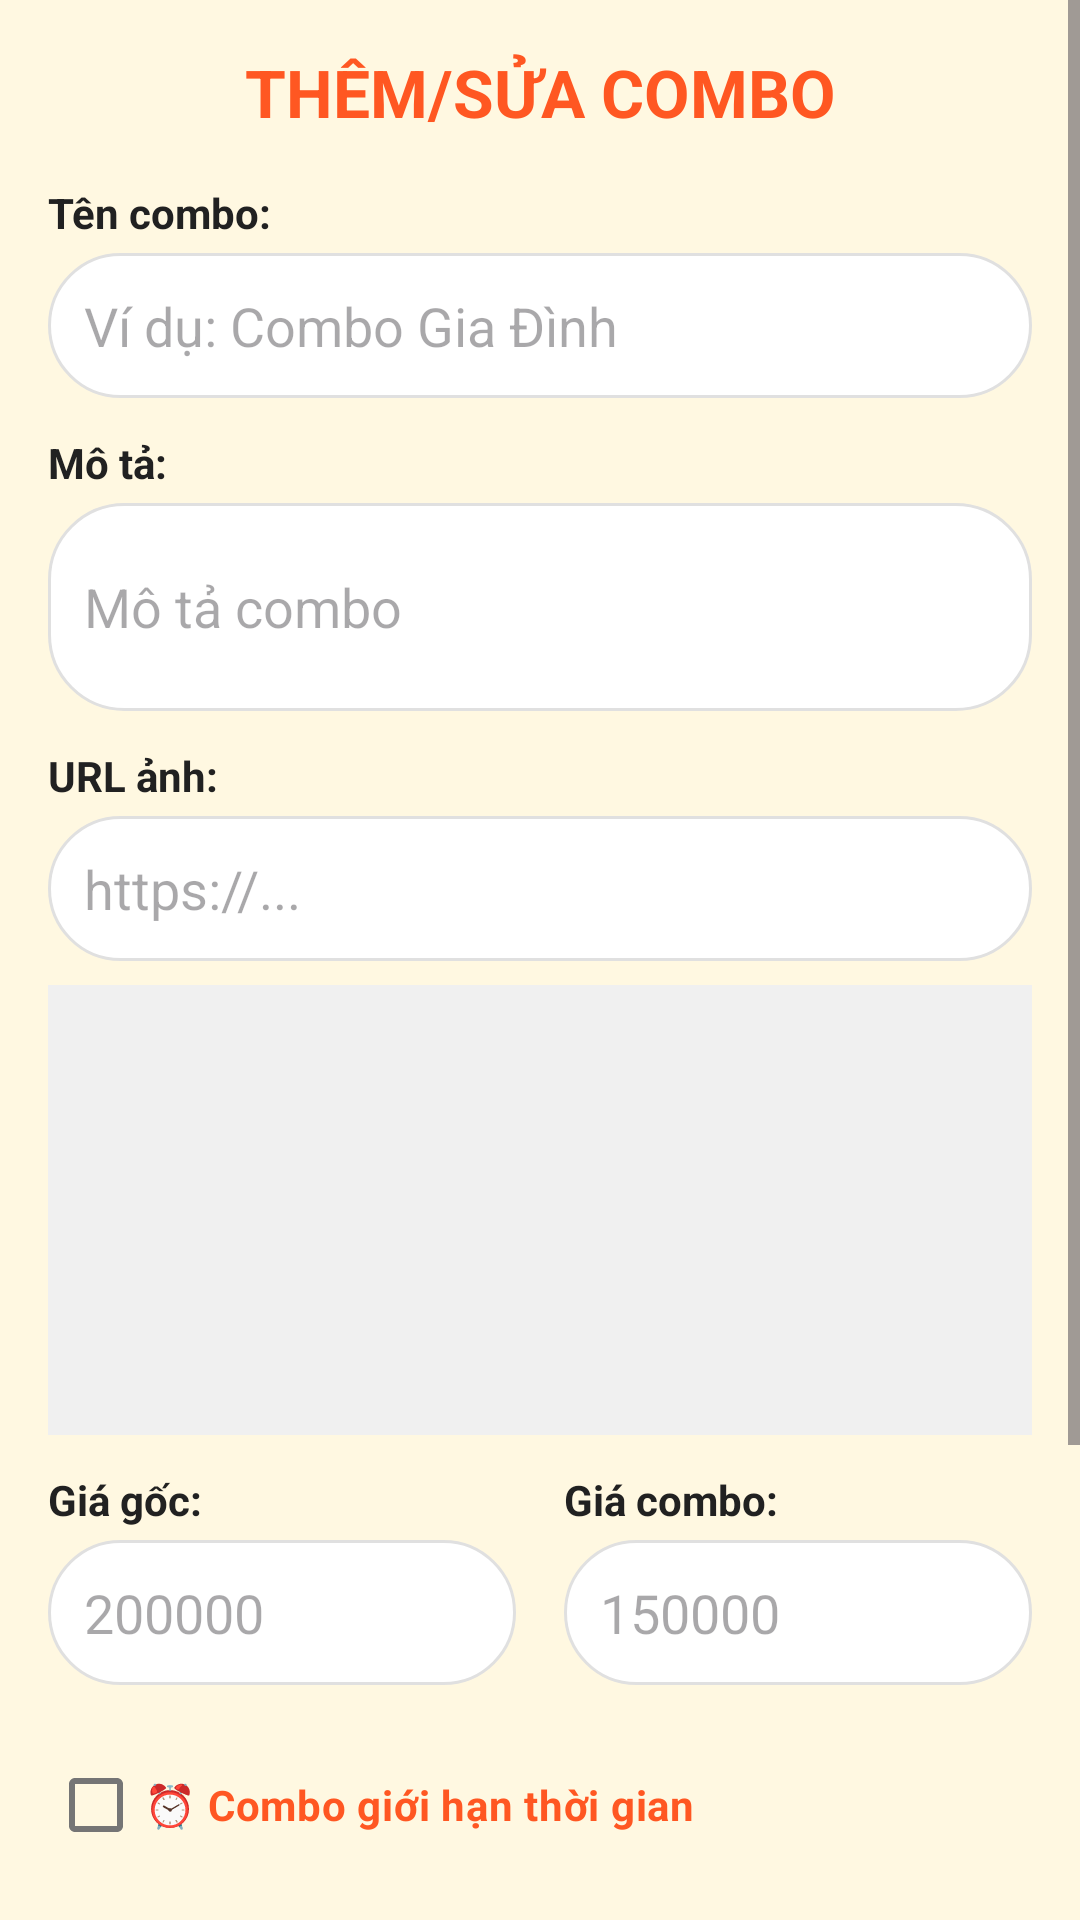

The Android layout XML behind this screen, and the referenced resources:
<!-- AndroidManifest.xml: application theme Theme.Peterfood -->
<!-- res/layout/dialog_add_combo.xml -->
<?xml version="1.0" encoding="utf-8"?>
<ScrollView xmlns:android="http://schemas.android.com/apk/res/android"
    xmlns:app="http://schemas.android.com/apk/res-auto"
    android:layout_width="match_parent"
    android:layout_height="wrap_content"
    android:background="@color/background">

    <LinearLayout
        android:layout_width="match_parent"
        android:layout_height="wrap_content"
        android:orientation="vertical"
        android:padding="16dp">

        <TextView
            android:layout_width="match_parent"
            android:layout_height="wrap_content"
            android:text="THÊM/SỬA COMBO"
            android:textSize="22sp"
            android:textStyle="bold"
            android:textColor="@color/primary"
            android:gravity="center"
            android:layout_marginBottom="16dp" />

        
        <TextView
            android:layout_width="match_parent"
            android:layout_height="wrap_content"
            android:text="Tên combo:"
            android:textStyle="bold"
            android:textColor="@color/textPrimary" />

        <EditText
            android:id="@+id/etComboName"
            android:layout_width="match_parent"
            android:layout_height="wrap_content"
            android:hint="Ví dụ: Combo Gia Đình"
            android:inputType="text"
            android:padding="12dp"
            android:background="@drawable/search_background"
            android:layout_marginTop="4dp"
            android:layout_marginBottom="12dp" />

        
        <TextView
            android:layout_width="match_parent"
            android:layout_height="wrap_content"
            android:text="Mô tả:"
            android:textStyle="bold"
            android:textColor="@color/textPrimary" />

        <EditText
            android:id="@+id/etComboDescription"
            android:layout_width="match_parent"
            android:layout_height="wrap_content"
            android:hint="Mô tả combo"
            android:inputType="textMultiLine"
            android:minLines="2"
            android:padding="12dp"
            android:background="@drawable/search_background"
            android:layout_marginTop="4dp"
            android:layout_marginBottom="12dp" />

        
        <TextView
            android:layout_width="match_parent"
            android:layout_height="wrap_content"
            android:text="URL ảnh:"
            android:textStyle="bold"
            android:textColor="@color/textPrimary" />

        <EditText
            android:id="@+id/etComboImageUrl"
            android:layout_width="match_parent"
            android:layout_height="wrap_content"
            android:hint="https://..."
            android:inputType="textUri"
            android:padding="12dp"
            android:background="@drawable/search_background"
            android:layout_marginTop="4dp"
            android:layout_marginBottom="8dp" />

        
        <ImageView
            android:id="@+id/ivComboImagePreview"
            android:layout_width="match_parent"
            android:layout_height="150dp"
            android:scaleType="centerCrop"
            android:background="@color/surface"
            android:layout_marginBottom="12dp" />

        
        <LinearLayout
            android:layout_width="match_parent"
            android:layout_height="wrap_content"
            android:orientation="horizontal">

            <LinearLayout
                android:layout_width="0dp"
                android:layout_height="wrap_content"
                android:layout_weight="1"
                android:orientation="vertical"
                android:layout_marginEnd="8dp">

                <TextView
                    android:layout_width="match_parent"
                    android:layout_height="wrap_content"
                    android:text="Giá gốc:"
                    android:textStyle="bold"
                    android:textColor="@color/textPrimary" />

                <EditText
                    android:id="@+id/etComboOriginalPrice"
                    android:layout_width="match_parent"
                    android:layout_height="wrap_content"
                    android:hint="200000"
                    android:inputType="number"
                    android:padding="12dp"
                    android:background="@drawable/search_background"
                    android:layout_marginTop="4dp" />
            </LinearLayout>

            <LinearLayout
                android:layout_width="0dp"
                android:layout_height="wrap_content"
                android:layout_weight="1"
                android:orientation="vertical"
                android:layout_marginStart="8dp">

                <TextView
                    android:layout_width="match_parent"
                    android:layout_height="wrap_content"
                    android:text="Giá combo:"
                    android:textStyle="bold"
                    android:textColor="@color/textPrimary" />

                <EditText
                    android:id="@+id/etComboPrice"
                    android:layout_width="match_parent"
                    android:layout_height="wrap_content"
                    android:hint="150000"
                    android:inputType="number"
                    android:padding="12dp"
                    android:background="@drawable/search_background"
                    android:layout_marginTop="4dp" />
            </LinearLayout>
        </LinearLayout>

        
        <CheckBox
            android:id="@+id/cbLimitedTime"
            android:layout_width="match_parent"
            android:layout_height="wrap_content"
            android:text="⏰ Combo giới hạn thời gian"
            android:textStyle="bold"
            android:textColor="@color/primary"
            android:layout_marginTop="16dp" />

        
        <LinearLayout
            android:id="@+id/llDateRange"
            android:layout_width="match_parent"
            android:layout_height="wrap_content"
            android:orientation="vertical"
            android:background="#FFF3E0"
            android:padding="12dp"
            android:layout_marginTop="8dp"
            android:visibility="gone">

            <TextView
                android:layout_width="match_parent"
                android:layout_height="wrap_content"
                android:text="Thời gian áp dụng:"
                android:textStyle="bold"
                android:textColor="@color/textPrimary"
                android:layout_marginBottom="8dp" />

            <LinearLayout
                android:layout_width="match_parent"
                android:layout_height="wrap_content"
                android:orientation="horizontal">

                <Button
                    android:id="@+id/btnStartDate"
                    android:layout_width="0dp"
                    android:layout_height="wrap_content"
                    android:layout_weight="1"
                    android:text="Ngày bắt đầu"
                    android:textSize="12sp"
                    android:layout_marginEnd="4dp" />

                <Button
                    android:id="@+id/btnEndDate"
                    android:layout_width="0dp"
                    android:layout_height="wrap_content"
                    android:layout_weight="1"
                    android:text="Ngày kết thúc"
                    android:textSize="12sp"
                    android:layout_marginStart="4dp" />
            </LinearLayout>

            <TextView
                android:id="@+id/tvDateRange"
                android:layout_width="match_parent"
                android:layout_height="wrap_content"
                android:text="Chưa chọn"
                android:textColor="@color/textSecondary"
                android:textSize="14sp"
                android:layout_marginTop="8dp" />
        </LinearLayout>

        
        <TextView
            android:layout_width="match_parent"
            android:layout_height="wrap_content"
            android:text="📦 Chọn món ăn cho combo:"
            android:textStyle="bold"
            android:textColor="@color/primary"
            android:textSize="16sp"
            android:layout_marginTop="16dp"
            android:layout_marginBottom="8dp" />

        <Button
            android:id="@+id/btnSelectFoodItems"
            android:layout_width="match_parent"
            android:layout_height="wrap_content"
            android:text="+ Chọn món ăn"
            android:textColor="@android:color/white"
            android:background="@color/accent"
            android:layout_marginBottom="8dp" />

        
        <androidx.recyclerview.widget.RecyclerView
            android:id="@+id/rvSelectedFoodItems"
            android:layout_width="match_parent"
            android:layout_height="wrap_content"
            android:layout_marginBottom="16dp"
            android:nestedScrollingEnabled="false" />

        <TextView
            android:id="@+id/tvSelectedItemsInfo"
            android:layout_width="match_parent"
            android:layout_height="wrap_content"
            android:text="Chưa chọn món nào"
            android:textColor="@color/textSecondary"
            android:textSize="14sp"
            android:layout_marginBottom="16dp" />

        
        <LinearLayout
            android:layout_width="match_parent"
            android:layout_height="wrap_content"
            android:orientation="horizontal">

            <Button
                android:id="@+id/btnSaveCombo"
                android:layout_width="0dp"
                android:layout_height="wrap_content"
                android:layout_weight="1"
                android:text="Lưu Combo"
                android:textColor="@android:color/white"
                android:background="@color/primary"
                android:layout_margin="4dp" />

            <Button
                android:id="@+id/btnCancelCombo"
                android:layout_width="0dp"
                android:layout_height="wrap_content"
                android:layout_weight="1"
                android:text="Hủy"
                android:textColor="@android:color/white"
                android:background="@color/textSecondary"
                android:layout_margin="4dp" />
        </LinearLayout>
    </LinearLayout>
</ScrollView>
<!-- resources referenced by this layout -->
<resources>
  <color name="accent">#FFC107</color>
  <color name="background">#FFF8E1</color>
  <color name="primary">#FF5722</color>
  <color name="surface">#F0F0F0</color>
  <color name="textPrimary">#212121</color>
  <color name="textSecondary">#757575</color>
  <!-- drawable search_background (drawable) -->
  <?xml version="1.0" encoding="utf-8"?>
  <shape xmlns:android="http://schemas.android.com/apk/res/android">
      <solid android:color="#FFFFFF" />
      <corners android:radius="25dp" />
      <stroke android:width="1dp" android:color="#E0E0E0" />
  </shape>
  <style name="Theme.Peterfood" parent="Base.Theme.Peterfood" />
  <style name="Base.Theme.Peterfood" parent="Theme.Material3.DayNight.NoActionBar">
          <item name="colorPrimary">@color/primary</item>
          <item name="colorOnPrimary">@color/white</item>
          <item name="colorPrimaryContainer">@color/primaryDark</item>
  
          <item name="colorSecondary">@color/secondary</item>
          <item name="colorOnSecondary">@color/white</item>
  
          <item name="colorSurface">@color/surface</item>
          <item name="colorOnSurface">@color/textPrimary</item>
          <item name="colorOnSurfaceVariant">@color/textSecondary</item>
  
          <item name="colorError">@color/danger</item>
          <item name="colorOnError">@color/white</item>
  
          <item name="android:colorBackground">@color/background</item>
          <item name="android:windowBackground">@color/background</item>
  
          
          <item name="materialButtonStyle">@style/AppButton</item>
      </style>
  <color name="white">#FFFFFFFF</color>
  <color name="primaryDark">#E64A19</color>
  <color name="secondary">#4CAF50</color>
  <color name="danger">#F44336</color>
  <style name="AppButton" parent="Widget.Material3.Button">
          <item name="android:minHeight">48dp</item>
          <item name="android:insetTop">0dp</item>
          <item name="android:insetBottom">0dp</item>
          <item name="cornerRadius">12dp</item>
          <item name="backgroundTint">@color/primary</item>
          <item name="android:textColor">@color/white</item>
          <item name="android:textAllCaps">false</item>
          <item name="iconGravity">textStart</item>
      </style>
</resources>
